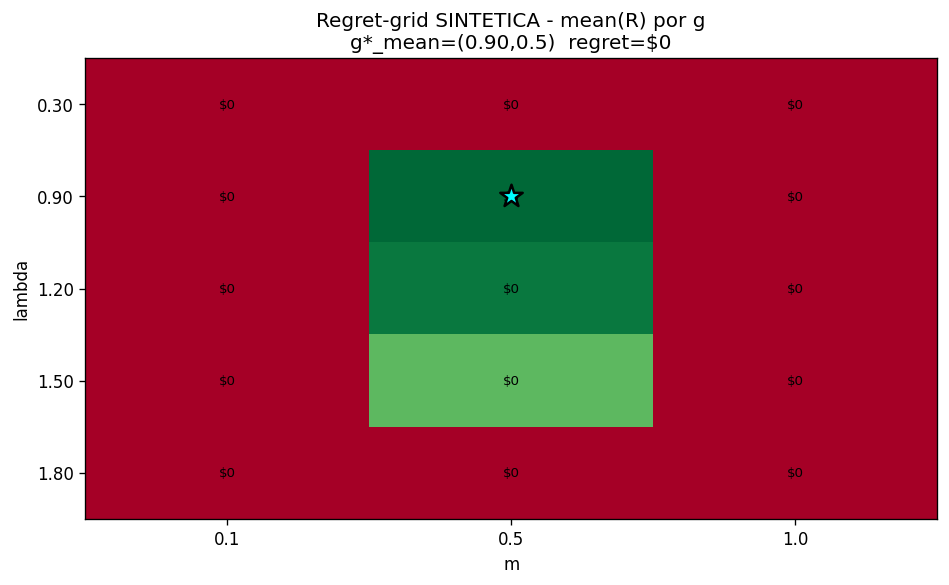

Values plotted in this chart, from the file beside it:
lambda, m, V_mean, V_min, V_max, regret_mean
0.3, 0.1, 6076, 1266, 14341, 0.00354
0.3, 0.5, 6076, 1266, 14341, 0.00354
0.3, 1.0, 6076, 1266, 14341, 0.00354
0.9, 0.1, 6076, 1266, 14341, 0.00354
0.9, 0.5, 6076, 1266, 14341, 0.0008545
0.9, 1.0, 6076, 1266, 14341, 0.00354
1.2, 0.1, 6076, 1266, 14341, 0.00354
1.2, 0.5, 6076, 1266, 14341, 0.0009521
1.2, 1.0, 6076, 1266, 14341, 0.00354
1.5, 0.1, 6076, 1266, 14341, 0.00354
1.5, 0.5, 6076, 1266, 14341, 0.001367
1.5, 1.0, 6076, 1266, 14341, 0.00354
1.8, 0.1, 6076, 1266, 14341, 0.00354
1.8, 0.5, 6076, 1266, 14341, 0.00354
1.8, 1.0, 6076, 1266, 14341, 0.00354
